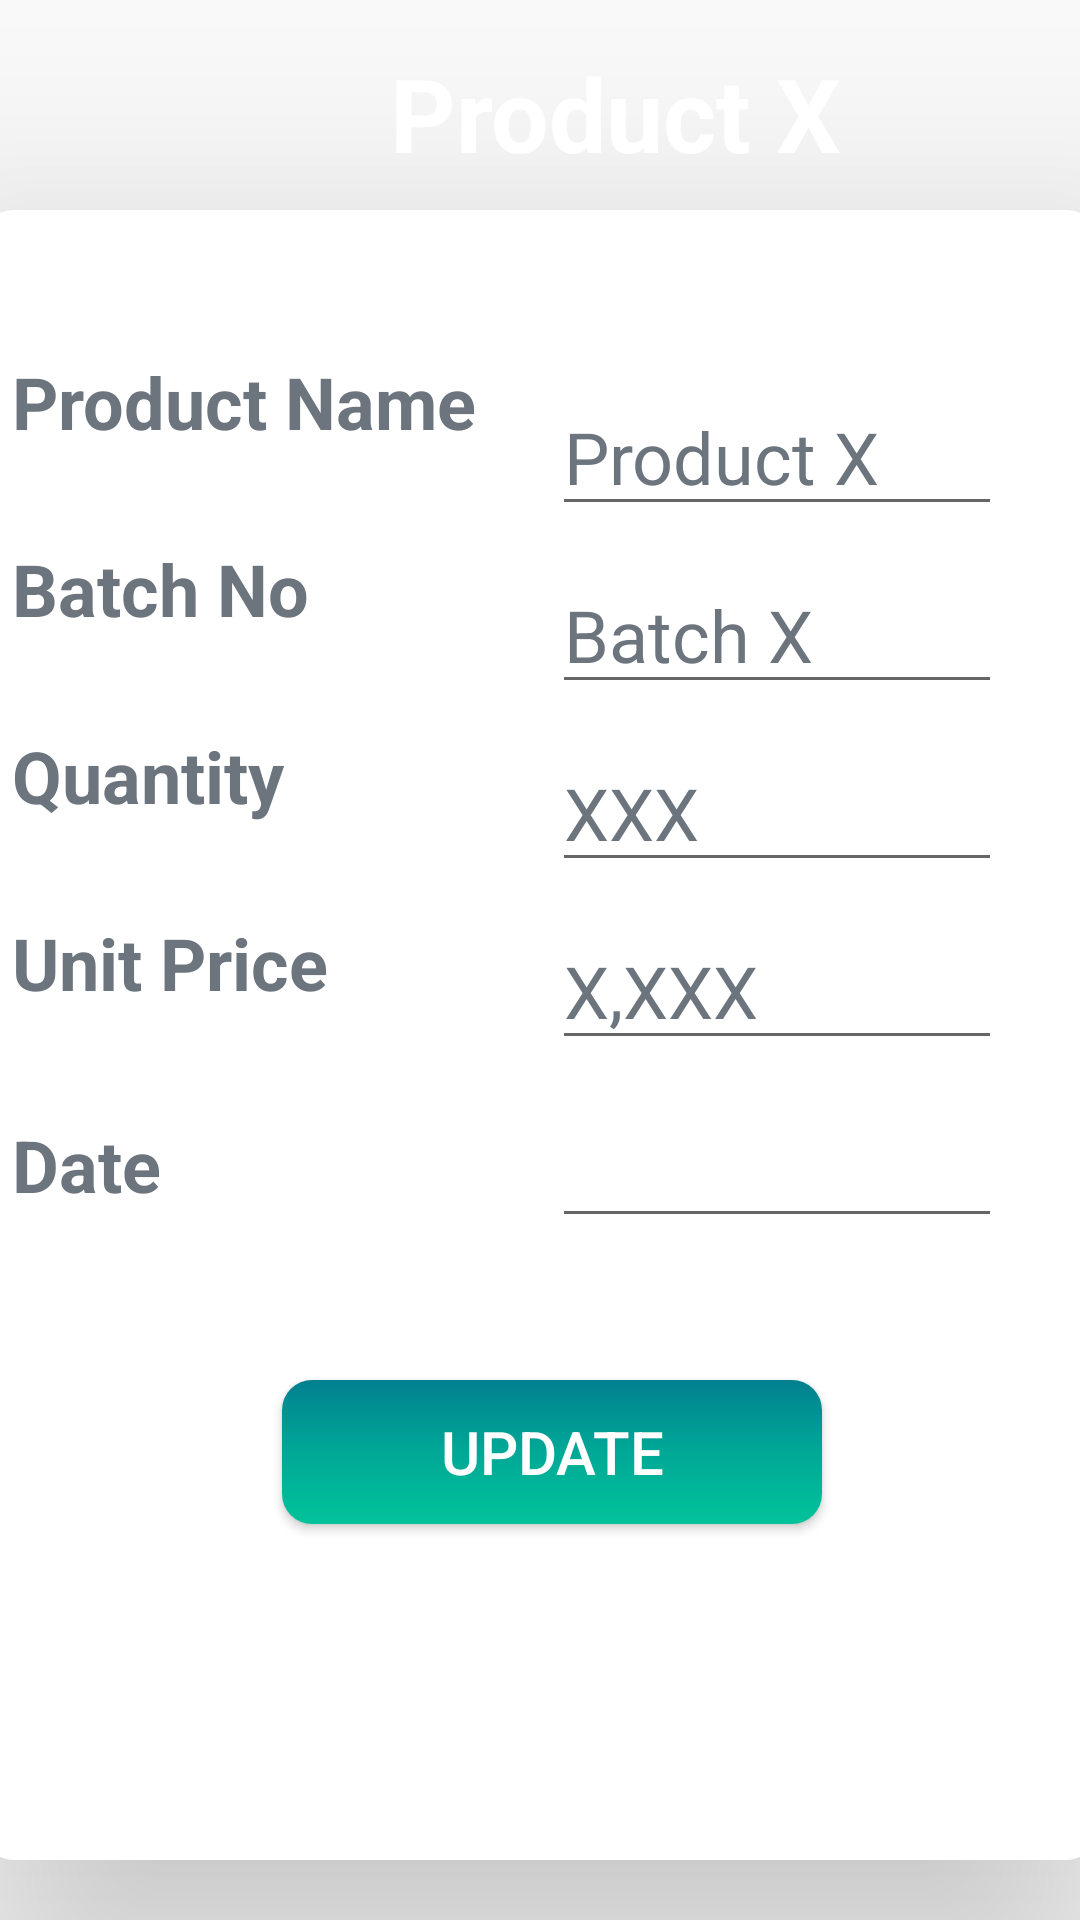

Layout XML and referenced resources for this Android screen:
<!-- AndroidManifest.xml: application theme Theme.ProPlanner -->
<!-- res/layout/activity_edit_sales.xml -->
<?xml version="1.0" encoding="utf-8"?>
<androidx.constraintlayout.widget.ConstraintLayout xmlns:android="http://schemas.android.com/apk/res/android"
    xmlns:app="http://schemas.android.com/apk/res-auto"
    xmlns:tools="http://schemas.android.com/tools"
    android:layout_width="match_parent"
    android:layout_height="match_parent"
    tools:context=".activities.EditSales">

    <FrameLayout
        android:id="@+id/frameLayout"
        android:layout_width="match_parent"
        android:layout_height="120dp"
        android:background="@drawable/layout_bg"
        android:translationZ="80dp"
        app:layout_constraintEnd_toEndOf="parent"
        app:layout_constraintTop_toTopOf="parent">

        <ImageButton
            android:id="@+id/btnSdback"
            android:layout_width="58dp"
            android:layout_height="65dp"
            android:backgroundTint="@android:color/transparent"
            android:contentDescription="@string/btn_back"
            android:scaleType="centerCrop"
            android:translationX="5dp"
            android:translationY="7dp"
            app:srcCompat="@drawable/backbtn"
            tools:ignore="SpeakableTextPresentCheck,RedundantDescriptionCheck" />

        <TextView
            android:id="@+id/textView8"
            android:layout_width="wrap_content"
            android:layout_height="wrap_content"
            android:text="@string/productX"
            android:textColor="@color/white"
            android:textSize="34sp"
            android:textStyle="bold"
            android:translationX="130dp"
            android:translationY="15dp" />

    </FrameLayout>

    <LinearLayout
        android:layout_width="372dp"
        android:layout_height="550dp"
        android:layout_marginStart="15dp"
        android:layout_marginEnd="16dp"
        android:layout_marginBottom="20dp"
        android:background="@drawable/layout_card1"
        android:orientation="vertical"
        android:translationZ="50dp"
        app:layout_constraintBottom_toBottomOf="parent"
        app:layout_constraintEnd_toEndOf="parent"
        app:layout_constraintStart_toStartOf="parent">

        <Button
            android:id="@+id/btnupdate"
            android:layout_width="180dp"
            android:layout_height="wrap_content"
            android:background="@drawable/button_background"
            android:text="@string/btn_update"
            android:textColor="@color/white"
            android:textSize="20sp"
            android:translationX="90dp"
            android:translationY="380dp" />

        <Button
            android:id="@+id/btndelete"
            android:layout_width="180dp"
            android:layout_height="wrap_content"
            android:background="@drawable/background_btn_delete"
            android:text="@string/btn_delete"
            android:textColor="@color/white"
            android:textSize="20sp"
            android:textStyle="bold"
            android:translationX="90dp"
            android:translationY="400dp" />

        <EditText
            android:id="@+id/prName"
            android:layout_width="150dp"
            android:layout_height="wrap_content"
            android:autofillHints=""
            android:ems="10"
            android:hint="@string/productX"
            android:inputType="textPersonName"
            android:textColorHint="@color/heading3"
            android:textSize="24sp"
            android:translationX="180dp"
            android:translationY="-50dp"
            tools:ignore="DuplicateSpeakableTextCheck" />

        <EditText
            android:id="@+id/prBatchNo"
            android:layout_width="150dp"
            android:layout_height="wrap_content"
            android:autofillHints=""
            android:ems="10"
            android:hint="@string/batchX"
            android:inputType="textPersonName"
            android:textColorHint="@color/heading3"
            android:textSize="24sp"
            android:translationX="180dp"
            android:translationY="-40dp" />

        <EditText
            android:id="@+id/prQuan"
            android:layout_width="150dp"
            android:layout_height="wrap_content"
            android:autofillHints=""
            android:ems="10"
            android:hint="@string/qtyX"
            android:inputType="number"
            android:textColorHint="@color/heading3"
            android:textSize="24sp"
            android:translationX="180dp"
            android:translationY="-30dp" />

        <EditText
            android:id="@+id/prUniPri"
            android:layout_width="150dp"
            android:layout_height="wrap_content"
            android:autofillHints=""
            android:ems="10"
            android:hint="@string/unit_price"
            android:inputType="number"
            android:textColorHint="@color/heading3"
            android:textSize="24sp"
            android:translationX="180dp"
            android:translationY="-20dp" />

        <EditText
            android:id="@+id/prDate"
            android:layout_width="150dp"
            android:layout_height="wrap_content"
            android:autofillHints=""
            android:ems="10"
            android:inputType="date"
            android:textSize="24sp"
            android:translationX="180dp"
            android:translationY="-10dp"
            tools:ignore="SpeakableTextPresentCheck" />

        <TextView
            android:id="@+id/AprName"
            android:layout_width="160dp"
            android:layout_height="wrap_content"
            android:text="@string/name"
            android:textColor="@color/heading3"
            android:textSize="24sp"
            android:textStyle="bold"
            android:translationY="-305dp" />

        <TextView
            android:id="@+id/AprBatchNo"
            android:layout_width="160dp"
            android:layout_height="wrap_content"
            android:text="@string/batch_no"
            android:textColor="@color/heading3"
            android:textSize="24sp"
            android:textStyle="bold"
            android:translationY="-275dp" />

        <TextView
            android:id="@+id/AprQuan"
            android:layout_width="160dp"
            android:layout_height="wrap_content"
            android:text="@string/qty"
            android:textColor="@color/heading3"
            android:textSize="24sp"
            android:textStyle="bold"
            android:translationY="-245dp" />

        <TextView
            android:id="@+id/AprUniPri"
            android:layout_width="160dp"
            android:layout_height="wrap_content"
            android:text="@string/unit_price_title"
            android:textColor="@color/heading3"
            android:textSize="24sp"
            android:textStyle="bold"
            android:translationY="-215dp" />

        <TextView
            android:id="@+id/AprDate"
            android:layout_width="160dp"
            android:layout_height="wrap_content"
            android:text="@string/date"
            android:textColor="@color/heading3"
            android:textSize="24sp"
            android:textStyle="bold"
            android:translationY="-180dp" />

    </LinearLayout>

</androidx.constraintlayout.widget.ConstraintLayout>
<!-- resources referenced by this layout -->
<resources>
  <color name="heading3">#6C757D</color>
  <color name="white">#FFFFFFFF</color>
  <!-- drawable button_background (drawable-v24) -->
  <?xml version="1.0" encoding="utf-8"?>
  <shape xmlns:android="http://schemas.android.com/apk/res/android" >
      <gradient android:startColor="#028090"
          android:centerColor="#00a896"
          android:endColor="#02c39a"
          android:angle="270"/>
      <corners android:radius="10dp"/>
  </shape>
  <!-- drawable layout_card1 (drawable-v24) -->
  <?xml version="1.0" encoding="utf-8"?>
  <shape xmlns:android="http://schemas.android.com/apk/res/android" >
      <stroke
          android:width="1dp"
          android:color="@color/white" />
  
      <solid android:color="@color/white" />
  
      <padding
          android:left="10dp"
          android:right="10dp"
          android:bottom="10dp"
          android:top="10dp" />
  
      <corners android:radius="10dp"/>
  </shape>
  <string name="batchX">Batch X</string>
  <string name="batch_no">Batch No</string>
  <string name="btn_back">Button Back</string>
  <string name="btn_delete">Delete</string>
  <string name="btn_update">Update</string>
  <string name="date">Date</string>
  <string name="name">Product Name</string>
  <string name="productX">Product X</string>
  <string name="qty">Quantity</string>
  <string name="qtyX">XXX</string>
  <string name="unit_price">X,XXX</string>
  <string name="unit_price_title">Unit Price</string>
  <style name="Theme.ProPlanner" parent="Theme.AppCompat.Light.NoActionBar">
          
          <item name="colorPrimary">@color/purple_500</item>
          <item name="colorPrimaryVariant">@color/purple_700</item>
          <item name="colorOnPrimary">@color/white</item>
          
          <item name="colorSecondary">@color/teal_200</item>
          <item name="colorSecondaryVariant">@color/teal_700</item>
          <item name="colorOnSecondary">@color/black</item>
          
          <item name="android:statusBarColor">?attr/colorPrimaryVariant</item>
          
      </style>
  <color name="purple_500">#FF6200EE</color>
  <color name="purple_700">#FF3700B3</color>
  <color name="teal_200">#FF03DAC5</color>
  <color name="teal_700">#FF018786</color>
  <color name="black">#FF000000</color>
</resources>
